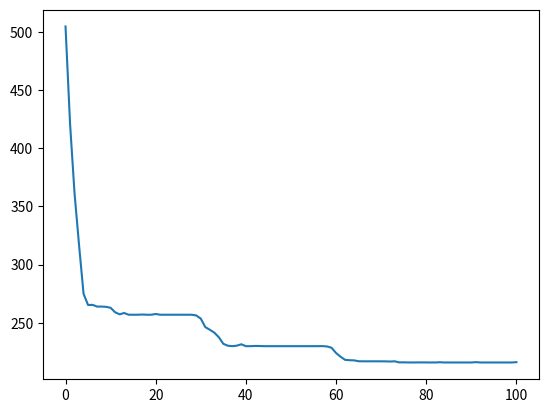

The matplotlib source for this figure:
from random import randint, random
from operator import add
from functools import reduce
import matplotlib.pyplot as plt


def individual(length, min, max):
    'Create a member of the population.'
    return [randint(min, max) for x in range(length)]


def population(count, length, min, max):
    """
    Create a number of individuals (i.e. a population).

    count: the number of individuals in the population
    length: the number of values per individual
    min: the minimum possible value in an individual's list of values
    max: the maximum possible value in an individual's list of values

    """
    return [individual(length, min, max) for x in range(count)]


def fitness(individual, target):
    """
    Determine the fitness of an individual. Higher is better.

    individual: the individual to evaluate
    target: the target number individuals are aiming for
    """
    sum = reduce(add, individual, 0)
    return abs(target - sum)


def grade(pop, target):
    'Find average fitness for a population.'
    summed = reduce(add, (fitness(x, target) for x in pop))
    return summed / (len(pop) * 1.0)


def evolve(pop, target, retain=0.2, random_select=0.05, mutate=0.01):
    graded = [(fitness(x, target), x) for x in pop]
    graded = [x[1] for x in sorted(graded)]
    retain_length = int(len(graded) * retain)
    parents = graded[:retain_length]
    # randomly add other individuals to
    # promote genetic diversity
    for individual in graded[retain_length:]:
        if random_select > random():
            parents.append(individual)
    # mutate some individuals
    for individual in parents:
        if mutate > random():
            pos_to_mutate = randint(0, len(individual) - 1)
            # this mutation is not ideal, because it
            # restricts the range of possible values,
            # but the function is unaware of the min/max
            # values used to create the individuals,
            individual[pos_to_mutate] = randint(
                min(individual), max(individual))
    # crossover parents to create children
    parents_length = len(parents)
    desired_length = len(pop) - parents_length
    children = []
    while len(children) < desired_length:
        male = randint(0, parents_length - 1)
        female = randint(0, parents_length - 1)
        if male != female:
            male = parents[male]
            female = parents[female]
            half = int(len(male) / 2)
            child = male[:half] + female[half:]
            children.append(child)
    parents.extend(children)
    return parents


# Example Usage
target = 500
p_count = 100
i_length = 6
i_min = -50
i_max = 50
generations = 100
p = population(p_count, i_length, i_min, i_max)
fitness_history = [grade(p, target)]
for i in range(generations):
    p = evolve(p, target)
    fitness_history.append(grade(p, target))
    print(p)

for datum in fitness_history:
    print(datum)

plt.plot(fitness_history)
plt.show()
